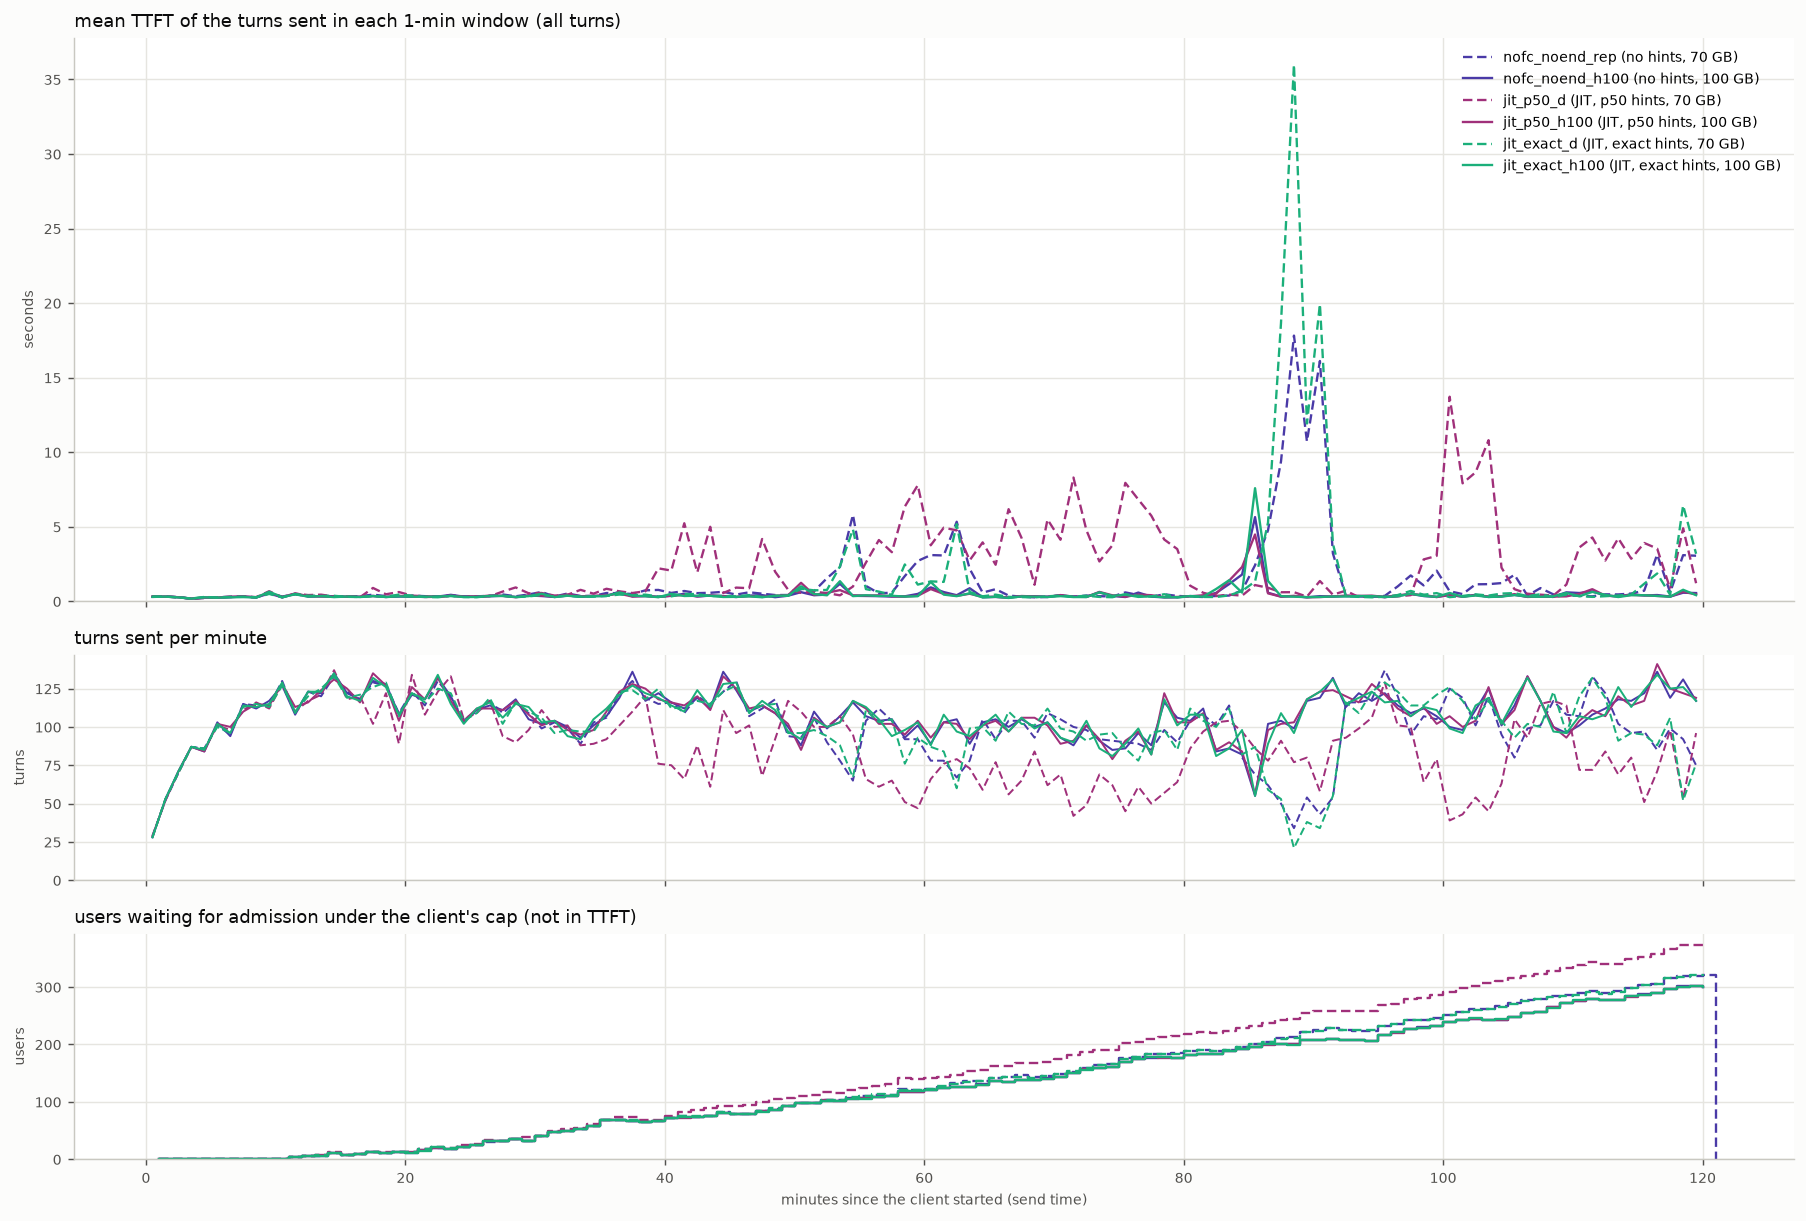

Data behind this chart, as committed beside it:
arm, t_from_s, turns, ttft_mean_s
nofc_noend_rep, 0.0, 29, 0.328
nofc_noend_rep, 60.0, 52, 0.317
nofc_noend_rep, 120.0, 70, 0.278
nofc_noend_rep, 180.0, 87, 0.171
nofc_noend_rep, 240.0, 86, 0.224
nofc_noend_rep, 300.0, 101, 0.265
nofc_noend_rep, 360.0, 95, 0.307
nofc_noend_rep, 420.0, 115, 0.31
nofc_noend_rep, 480.0, 114, 0.265
nofc_noend_rep, 540.0, 114, 0.545
nofc_noend_rep, 600.0, 130, 0.319
nofc_noend_rep, 660.0, 109, 0.472
nofc_noend_rep, 720.0, 123, 0.348
nofc_noend_rep, 780.0, 120, 0.368
nofc_noend_rep, 840.0, 133, 0.347
nofc_noend_rep, 900.0, 123, 0.312
nofc_noend_rep, 960.0, 118, 0.348
nofc_noend_rep, 1020, 129, 0.445
nofc_noend_rep, 1080, 127, 0.348
nofc_noend_rep, 1140, 109, 0.352
nofc_noend_rep, 1200, 123, 0.38
nofc_noend_rep, 1260, 114, 0.344
nofc_noend_rep, 1320, 130, 0.325
nofc_noend_rep, 1380, 119, 0.397
nofc_noend_rep, 1440, 105, 0.33
nofc_noend_rep, 1500, 110, 0.331
nofc_noend_rep, 1560, 117, 0.368
nofc_noend_rep, 1620, 109, 0.458
nofc_noend_rep, 1680, 116, 0.334
nofc_noend_rep, 1740, 109, 0.458
nofc_noend_rep, 1800, 99, 0.624
nofc_noend_rep, 1860, 103, 0.318
nofc_noend_rep, 1920, 99, 0.521
nofc_noend_rep, 1980, 89, 0.358
nofc_noend_rep, 2040, 103, 0.359
nofc_noend_rep, 2100, 106, 0.555
nofc_noend_rep, 2160, 122, 0.539
nofc_noend_rep, 2220, 130, 0.487
nofc_noend_rep, 2280, 119, 0.734
nofc_noend_rep, 2340, 115, 0.762
nofc_noend_rep, 2400, 116, 0.561
nofc_noend_rep, 2460, 109, 0.69
nofc_noend_rep, 2520, 120, 0.547
nofc_noend_rep, 2580, 115, 0.57
nofc_noend_rep, 2640, 123, 0.634
nofc_noend_rep, 2700, 130, 0.45
nofc_noend_rep, 2760, 107, 0.604
nofc_noend_rep, 2820, 112, 0.51
nofc_noend_rep, 2880, 118, 0.419
nofc_noend_rep, 2940, 94, 0.422
nofc_noend_rep, 3000, 93, 0.815
nofc_noend_rep, 3060, 106, 0.671
nofc_noend_rep, 3120, 90, 1.55
nofc_noend_rep, 3180, 78, 2.302
nofc_noend_rep, 3240, 65, 5.802
nofc_noend_rep, 3300, 104, 1.033
nofc_noend_rep, 3360, 112, 0.536
nofc_noend_rep, 3420, 104, 0.576
nofc_noend_rep, 3480, 92, 1.692
nofc_noend_rep, 3540, 92, 2.706
... 660 more rows
